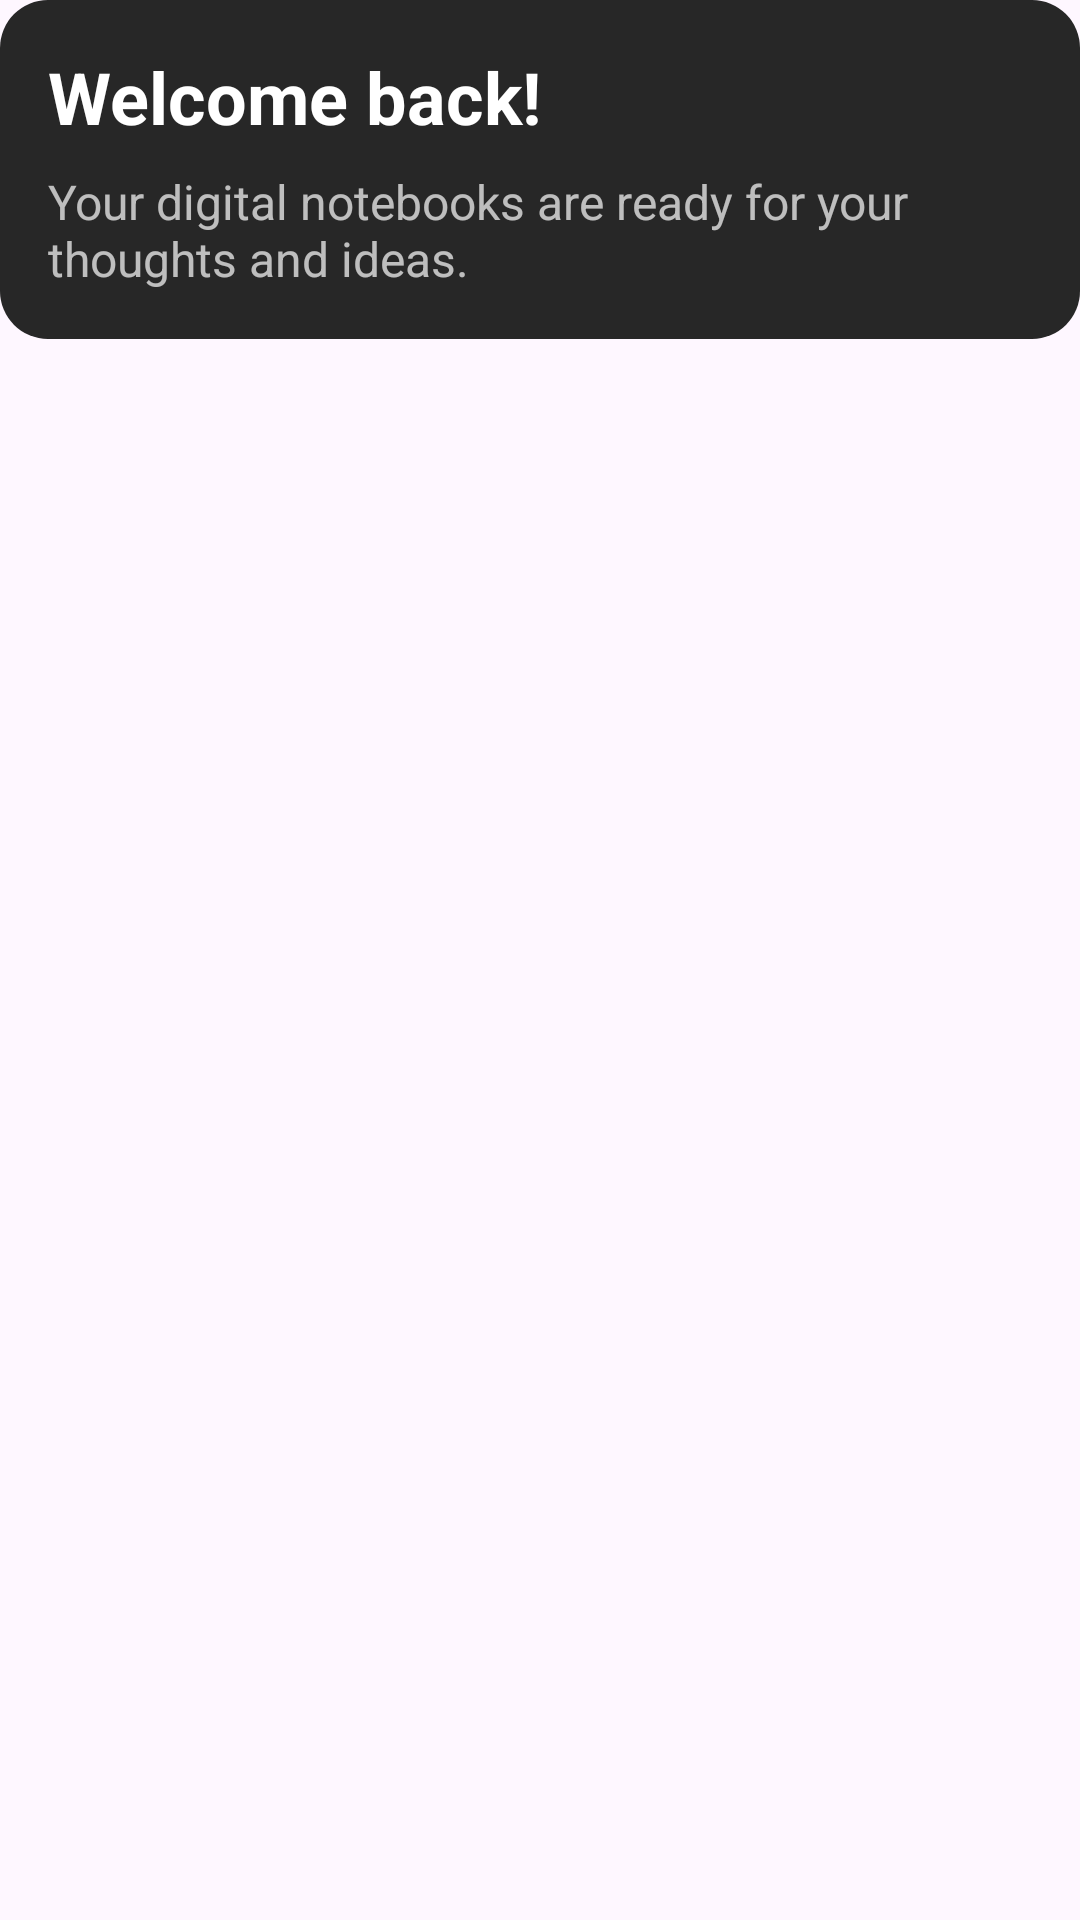

Reconstruct the res/layout file that produces this screen, plus the resources it refers to.
<!-- AndroidManifest.xml: application theme Theme.NeuralNotesProject -->
<!-- res/layout/greeting_card.xml -->
<?xml version="1.0" encoding="utf-8"?>
<androidx.cardview.widget.CardView
    xmlns:android="http://schemas.android.com/apk/res/android"
    xmlns:app="http://schemas.android.com/apk/res-auto"
    android:layout_width="match_parent"
    android:layout_height="wrap_content"
    app:cardBackgroundColor="@android:color/transparent"
    app:cardElevation="0dp">

    <LinearLayout
        android:layout_width="match_parent"
        android:layout_height="wrap_content"
        android:orientation="vertical"
        android:padding="16dp"
        android:background="@drawable/greeting_card_background">

        <TextView
            android:id="@+id/tv_greeting"
            android:layout_width="match_parent"
            android:layout_height="wrap_content"
            android:text="@string/greeting"
            android:textColor="@color/primary_text"
            android:textSize="24sp"
            android:textStyle="bold"/>

        <TextView
            android:id="@+id/tv_greeting_subtitle"
            android:layout_width="match_parent"
            android:layout_height="wrap_content"
            android:layout_marginTop="8dp"
            android:text="@string/greeting_subtitle"
            android:textColor="@color/secondary_text"
            android:textSize="16sp"/>
    </LinearLayout>

</androidx.cardview.widget.CardView>
<!-- resources referenced by this layout -->
<resources>
  <color name="primary_text">#FFFFFF</color>
  <color name="secondary_text">#B3FFFFFF</color>
  <!-- drawable greeting_card_background (drawable) -->
  <?xml version="1.0" encoding="utf-8"?>
  <shape xmlns:android="http://schemas.android.com/apk/res/android">
      <solid android:color="@color/surface_dark" />
      <corners android:radius="16dp" />
  </shape>
  <string name="greeting">Welcome back!</string>
  <string name="greeting_subtitle">Your digital notebooks are ready for your thoughts and ideas.</string>
  <style name="Theme.NeuralNotesProject" parent="Base.Theme.NeuralNotesProject" />
  <color name="surface_dark">#272727</color>
  <style name="Base.Theme.NeuralNotesProject" parent="Theme.Material3.DayNight.NoActionBar">
          
          
      </style>
</resources>
